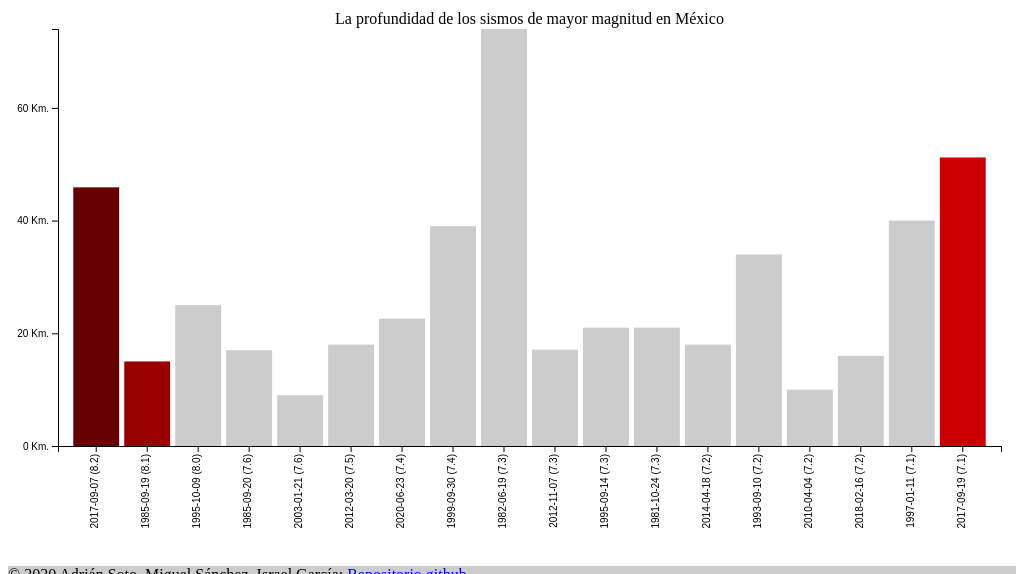
D3 v5 page, settled after 480 driven frames (8 s of simulated time); the page loaded 1 data file(s).


// ── js/app2.js
// I. Configuración
graf = d3.select('#graf')

ancho_total = graf.style('width').slice(0, -2)
alto_total = ancho_total * 9 / 16

graf.style('width', `${ ancho_total }px`)
    .style('height', `${ alto_total }px`)

margins = { top: 30, left: 50, right: 15, bottom: 120 }

ancho = ancho_total - margins.left - margins.right
alto  = alto_total - margins.top - margins.bottom

// II. Variables globales
svg = graf.append('svg')
          .style('width', `${ ancho_total }px`)
          .style('height', `${ alto_total }px`)

g = svg.append('g')
        .attr('transform', `translate(${ margins.left }, ${ margins.top })`)
        .attr('width', ancho + 'px')
        .attr('height', alto + 'px')

y = d3.scaleLinear()
          .range([alto, 0])

// a. Para poner las barras vamos a utilizar un scaleBand()
x = d3.scaleBand()
      .range([0, ancho])
      // d. Parámetros extras del escalador
      .paddingInner(0.1)
      .paddingOuter(0.3)
      
color = d3.scaleOrdinal()
           .range(['#660000', '#990000','#CCCCCC','#CCCCCC','#CCCCCC','#CCCCCC','#CCCCCC','#CCCCCC','#CCCCCC','#CCCCCC','#CCCCCC','#CCCCCC','#CCCCCC','#CCCCCC','#CCCCCC','#CCCCCC','#CCCCCC','#CC0000'])
          // https://bl.ocks.org/pstuffa/3393ff2711a53975040077b7453781a9
          //.range(d3.schemeDark2)

// i. Ejes lo primero es crear un "grupo"
xAxisGroup = g.append('g')
              .attr('transform', `translate(0, ${ alto })`)
              .attr('class', 'eje')
yAxisGroup = g.append('g')
              .attr('class', 'eje')

// j. Título superior de la gráfica
titulo = g.append('text')
          .attr('x', `${ancho / 2}px`)
          .attr('y', '-5px')
          .attr('text-anchor', 'middle')
          .text('La profundidad de los sismos de mayor magnitud en México')
          .attr('class', 'titulo-grafica')

dataArray = []

// III. render (update o dibujo)
function render(data) {
  // function(d, i) { return d }
  // (d, i) => d
  bars = g.selectAll('rect')
            .data(data)

  bars.enter()
      .append('rect')
        .style('width', '0px')
        .style('height', '0px')
        .style('y', `${y(0)}px`)
        .style('fill', '#000')
        .style('x', d => x(d.fechamag) + 'px')
      .transition()
      // https://bl.ocks.org/d3noob/1ea51d03775b9650e8dfd03474e202fe
      .ease(d3.easeElastic)
      .duration(1500)
        .style('y', d => (y(d.profundidad)) + 'px')
        .style('height', d => (alto - y(d.profundidad)) + 'px')
        .style('fill', d => color(d.region))
        .style('width', d => `${x.bandwidth()}px`)

      // j. call que sirve para crear los ejes
      yAxisCall = d3.axisLeft(y)
                    .ticks(3)
                    .tickFormat(d => `${d} Km.`)
      yAxisGroup.call(yAxisCall)

      xAxisCall = d3.axisBottom(x)
      xAxisGroup.call(xAxisCall)
                .selectAll('text')
                .attr('x', '-8px')
                .attr('y', '-5px')
                .attr('text-anchor', 'end')
                .attr('transform', 'rotate(-90)')
}

// IV. Carga de datos
d3.csv('sismos3.csv')
.then(function(data) {
  data.forEach(d => {
    d.profundidad = +d.profundidad
    d.ano = +d.ano
    d.puesto = +d.puesto
  })

  // e. Seleccionar los sismos mas altos
  data = data.slice(0, 18)

  this.dataArray = data

  // Calcular la profundidad más alta dentro de
  // los datos (columna "profundidad")
  maxy = d3.max(data, d => d.profundidad)

  // Creamos una función para calcular la altura
  // de las barras y que quepan en nuestro canvas
  y.domain([0, maxy])

  // b. Poner el dominio del escalador x, convertir las fechas de los
  //    sismos en valores de X para ubicar las barras
  x.domain(data.map(d => d.fechamag))

  // V. Despliegue
  render(dataArray)
})
.catch(e => {
  console.log('No se tuvo acceso al archivo ' + e.message)
})

### data: sismos3.csv
?puesto, fechamag, estado, profundidad, ano, region
1, 2017-09-07 (8.2), CHIS, 45.9, 2017, 140 km al SUROESTE de PIJIJIAPAN, CHIS
2, 1985-09-19 (8.1), MICH, 15, 1985, 45 km al NOROESTE de LA MIRA, MICH
3, 1995-10-09 (8.0), COL, 25, 1995, 10 km al SURESTE de MANZANILLO, COL
4, 1985-09-20 (7.6), GRO, 17, 1985, 25 km al NOROESTE de ZIHUATANEJO, GRO
5, 2003-01-21 (7.6), COL, 9, 2003, 46 km al SUROESTE de CD DE ARMERIA, COL
6, 2012-03-20 (7.5), GRO, 18, 2012, 46 km al SUR de OMETEPEC, GRO
7, 2020-06-23 (7.4), OAX, 22.6, 2020, 2 km al NORESTE de CRUCECITA, OAX
8, 1999-09-30 (7.4), OAX, 39, 1999, 22 km al NORESTE de PUERTO ESCONDIDO, OA…
9, 1982-06-19 (7.3), CHIS, 74, 1982, 335 km al SURESTE de CD HIDALGO, CHIS
10, 2012-11-07 (7.3), CHIS, 17.1, 2012, 74 km al SUR de CD HIDALGO, CHIS
11, 1995-09-14 (7.3), GRO, 21, 1995, 29 km al NOROESTE de OMETEPEC, GRO
12, 1981-10-24 (7.3), MICH, 21, 1981, 18 km al NORESTE de LAS GUACAMAYAS, MICH
13, 2014-04-18 (7.2), GRO, 18, 2014, 61 km al SUROESTE de PETATLAN, GRO
14, 1993-09-10 (7.2), CHIS, 34, 1993, 44 km al SUROESTE de HUIXTLA, CHIS
15, 2010-04-04 (7.2), BC, 10, 2010, 23 km al SURESTE de MEXICALI, BC
16, 2018-02-16 (7.2), OAX, 16, 2018, 14 km al SURESTE de PINOTEPA NACIONAL, O…
17, 1997-01-11 (7.1), MICH, 40, 1997, 43 km al NOROESTE de LA MIRA, MICH
18, 2017-09-19 (7.1), PUE, 51.2, 2017, 8 km al NOROESTE de CHIAUTLA DE TAPIA, P…